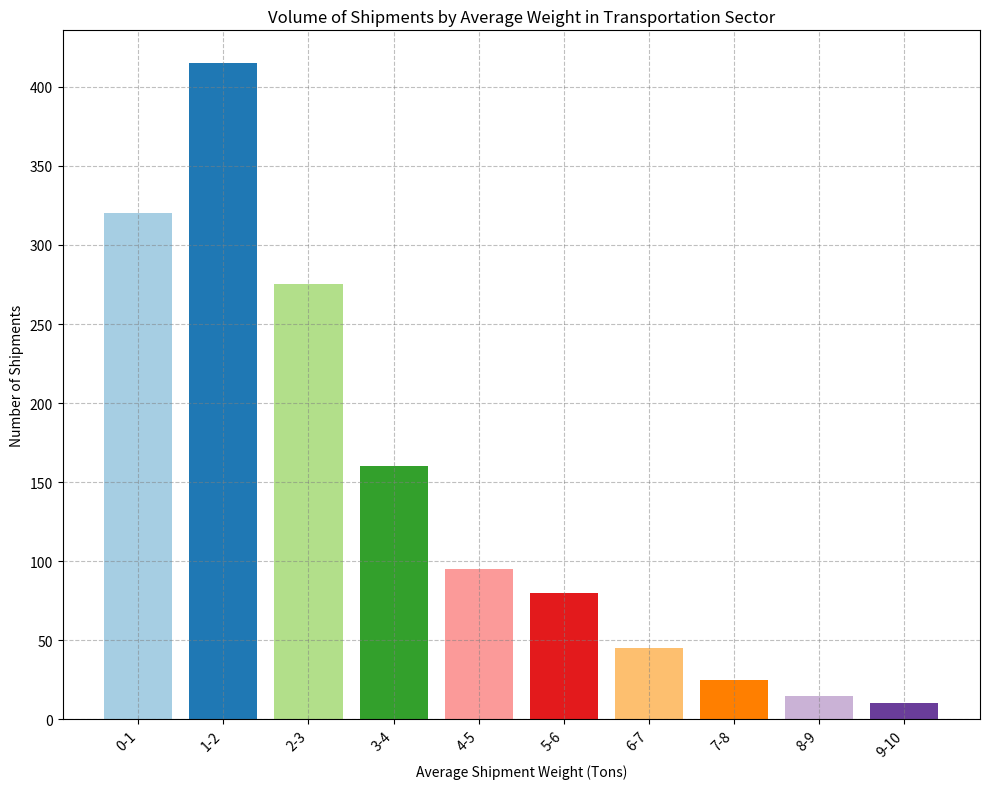

Generate this figure with matplotlib: (Note: this script raises an exception after producing the figure.)
import matplotlib.pyplot as plt
import numpy as np

# Data preparation
data_labels = ['Average Shipment Weight (Tons)', 'Number of Shipments']

line_labels = [
    '0-1', '1-2', '2-3', '3-4', '4-5',
    '5-6', '6-7', '7-8', '8-9', '9-10'
]

data = [
    320, 415, 275, 160, 95,
    80, 45, 25, 15, 10
]

# Create figure and axis
fig, ax = plt.subplots(figsize=(10, 8))

# Plotting histogram
ax.bar(line_labels, data, color=plt.cm.Paired(np.arange(len(data))))

# Adding grid
ax.grid(True, linestyle='--', which='both', color='grey', alpha=0.5)

# Rotate x-axis labels if necessary
ax.set_xticklabels(line_labels, rotation=45, ha='right')

# Add title
ax.set_title('Volume of Shipments by Average Weight in Transportation Sector')

# Set axis labels
ax.set_xlabel(data_labels[0], wrap=True)
ax.set_ylabel(data_labels[1])

# Enable the tight layout to make sure everything fits without overlap
plt.tight_layout()

# Save the figure
save_path = '/cpfs01/user/liuqi/workspace/plotchart/data-300/histogram/png/137.png'
plt.savefig(save_path, format='png')

# Clear current figure state
plt.clf()
